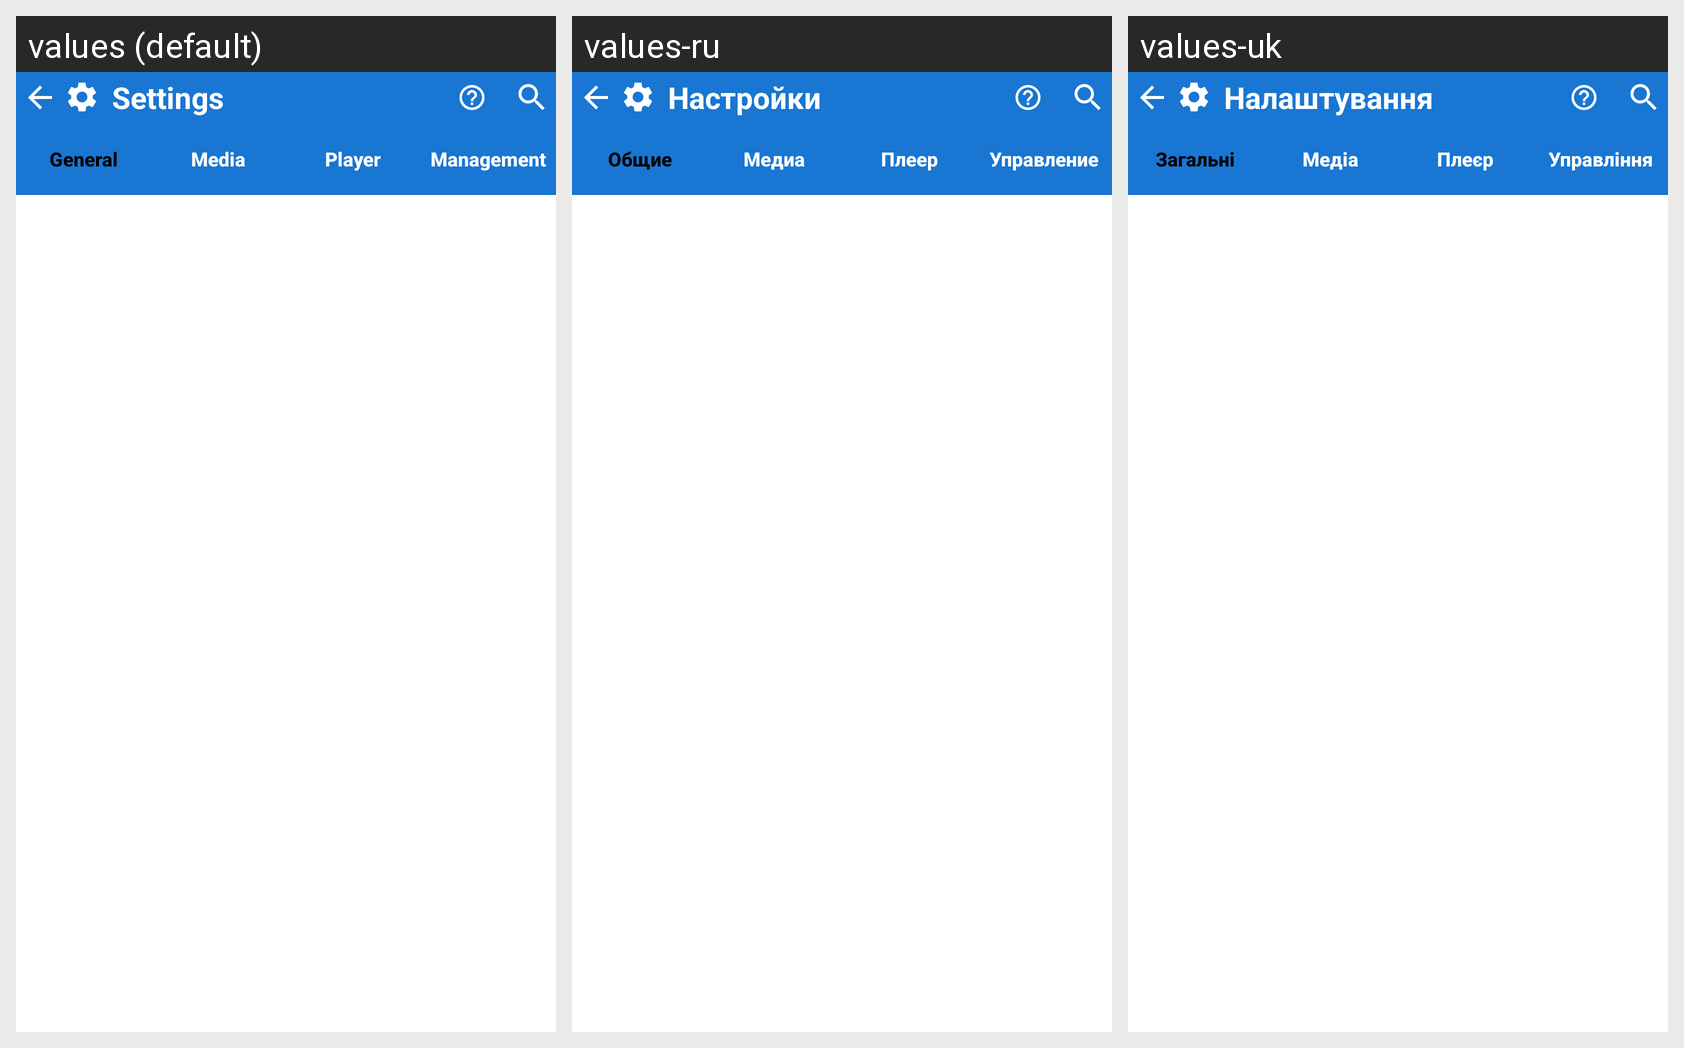

Locale-by-locale string values for the Android screen shown in this grid:
Android screen res/layout/activity_settings.xml rendered under 3 locales, left to right: values (default), values-ru, values-uk. Device: Nexus 5 (rendered at 1080×1920; each locale shown at half size, 540×960, under a caption strip naming it); theme Theme.FastMediaSorter.
Other locales in the repository, not shown: values-ar, values-bn, values-de, values-es, values-fr, values-hi, values-it, values-pt, values-ur.
Strings drawn on this screen, with the default value and each locale's value (text and hints the layout hard-codes, and strings that could not be matched under every locale, appear in the picture but are not listed):

settings
  values: Settings
  values-ru: Настройки
  values-uk: Налаштування

settings_tab_general
  values: General
  values-ru: Общие
  values-uk: Загальні

settings_tab_media
  values: Media
  values-ru: Медиа
  values-uk: Медіа

settings_tab_operations
  values: Management
  values-ru: Управление
  values-uk: Управління
